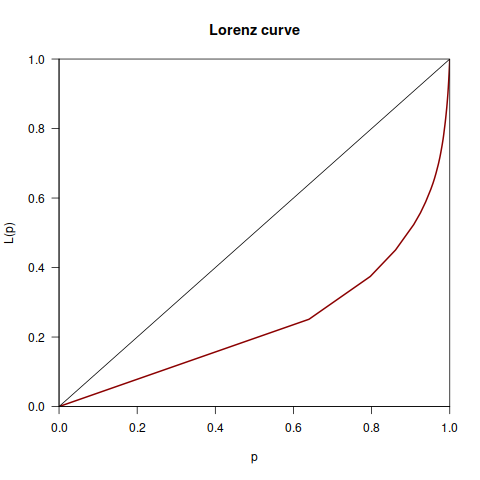

Values plotted in this chart, from the file beside it:
Commit, Data, Classificacao_ownership, Desenvolvedor, Total
031b7bf7df02d75b87a59d016c55faedb8263d93, 2008-06-01, Major, 4, 2679
503e8d7859771ba4588e3877263be2819434be8a, 2008-06-01, Major, 1, 2679
777232ab5db4a9416767070e741f09391d11c737, 2008-06-01, Major, 1, 2679
9372e413939dd542f336994b6adc6ac7e1b3744e, 2008-06-01, Major, 9, 2679
c612995cfe642a212fa258bb8eaff2eb0e89d800, 2008-06-01, Major, 3, 2679
04dea4289262548f7ebf4933ac9422767f748312, 2008-07-01, Major, 1, 2679
0ec240464743eed7b416b6844f65453c84580557, 2008-07-01, Major, 1, 2679
16f2068fadd1cdbb08b76f65f8f9e23415eb2360, 2008-07-01, Major, 1, 2679
18413d698ac59cdba35d3e39275988e9e803e008, 2008-07-01, Major, 7, 2679
2537bb9d82cf1fffa67541bb6923293d2fc96b9a, 2008-07-01, Major, 2, 2679
2f7359b14c91e63215b09dd627c3592cb4be8386, 2008-07-01, Major, 10, 2679
41a14f5b44f69c5361a66b3b9e71c1a7e8aefbed, 2008-07-01, Major, 1, 2679
4880a44903bf314e324a7fd95f7be1bf91f857b1, 2008-07-01, Major, 1, 2679
49dfcddc2abae19a11d425c5c06ca9f45fe4440f, 2008-07-01, Major, 1, 2679
5045a5ee0416b5f84012dc692ea0b53fbed0ab90, 2008-07-01, Major, 2, 2679
50bb61a04157f9b1ba8d6ba601e9a54a9282a655, 2008-07-01, Major, 5, 2679
57701f997d6ca2887de98560c26d70aab8731055, 2008-07-01, Major, 3, 2679
5c472203d79306454bf5295db720b8d8b64cdc96, 2008-07-01, Major, 1, 2679
5cee4c1fa476a6653694ed879e459d679e065bc9, 2008-07-01, Major, 3, 2679
607e1897efa3480f81aa8d09427fc1b7d84be13f, 2008-07-01, Major, 1, 2679
6b8bbdabde11e484726520b97ef439b21eb2ffee, 2008-07-01, Major, 1, 2679
6bbfe1e43ef84eaba9a95b61108ca3e2a76861b3, 2008-07-01, Major, 1, 2679
6c7d8a1165b6bcd0a4508262eac1d42bca77ef7a, 2008-07-01, Major, 2, 2679
6ee405f3cbf82b76c14a9166b7f7a2023486b35d, 2008-07-01, Major, 2, 2679
88f6a30274103d1e2e154b45f4c29d86373dcb7a, 2008-07-01, Major, 2, 2679
8c8b77bac2375c660720d2beb80f736a8f62a42e, 2008-07-01, Major, 2, 2679
8eb66703880d6158f8868c0ffaede36cb685de98, 2008-07-01, Major, 1, 2679
9858f4ee66f7125623fafd40af92f9c9d17fa98a, 2008-07-01, Major, 1, 2679
a1414bce60348a776aa76528d2f79399ee64ef38, 2008-07-01, Major, 1, 2679
a37ec08db5ce8baccfc138c5934d5ad2260110b1, 2008-07-01, Major, 2, 2679
a662b01aca239d511fd3639294e029d9dbfa803f, 2008-07-01, Major, 1, 2679
aa297fe7b2ec3009a6a34647b3e0cfa61ce2447c, 2008-07-01, Major, 1, 2679
aca2f46bf6bca2a79ba62e82c43e5b42f9114001, 2008-07-01, Major, 3, 2679
acf42d82b43a5e5c8b8d8f8cdf19f9301b670379, 2008-07-01, Major, 2, 2679
aff9544b9583893ab3bd327f2927ef554f0a2926, 2008-07-01, Major, 2, 2679
b2697e7cb8baf9c173192333222ec437b1cb2a94, 2008-07-01, Major, 1, 2679
b74a2ba5d3e11c36cee8938a1b0037a52e8a15b4, 2008-07-01, Major, 1, 2679
b871c6cafa9d92c208b620d894ed80492f5bba14, 2008-07-01, Major, 1, 2679
c342be6424de26ec8da0c1a959345085bd013539, 2008-07-01, Major, 5, 2679
cbf88bb3eec966af9d133596f4984dc9d08f360a, 2008-07-01, Major, 2, 2679
d10756d04779fe3a6377fc09e7dfeac73b1ee5e7, 2008-07-01, Major, 1, 2679
ded5777ea28a31d6f5ce110cd5c66f73b299cb92, 2008-07-01, Major, 2, 2679
e44aea16ba5a6a197206f01178f10320dfcf02be, 2008-07-01, Major, 1, 2679
e80f384fac5a177840b3521be0bf8b43351bee32, 2008-07-01, Major, 2, 2679
f5fdc416443c85d0191a7bd7aaa7d7f1ee2e46ee, 2008-07-01, Major, 1, 2679
fccd44f2ad0a327fb9ddcc55fd7f196f9738c0b3, 2008-07-01, Major, 3, 2679
fcf8e455abb076a1e8e81055308c3420f10a3cf7, 2008-07-01, Major, 1, 2679
ff9b6c44613c60b0d27cb16d5b93b206c866e88f, 2008-07-01, Major, 1, 2679
03458817ccbf6d849dfd596e72f143a52f907ff8, 2008-08-01, Major, 6, 2679
066d0f53420daeb544698f4684bb547f3d9d430e, 2008-08-01, Major, 3, 2679
09481f470fdb8018567535c29f9492815f90efb0, 2008-08-01, Major, 1, 2679
0a514f657ea6525667ef1cd09d92882d63935820, 2008-08-01, Major, 15, 2679
0d4b5ee989e6aec6f5579c20c0049b2eb1e41e87, 2008-08-01, Major, 1, 2679
124e21ee7dabb0e3a5b67730a78f9dfaca8d5f3c, 2008-08-01, Major, 1, 2679
179021ca1834e57fbf3b1d7af90a5b426e5486b8, 2008-08-01, Major, 1, 2679
1798e226ffab72cab991c6da94cd8df4cd88407f, 2008-08-01, Major, 1, 2679
1901397a0e27f4e9f13ba572bfdfe73ed8a12608, 2008-08-01, Major, 2, 2679
1bc8c852662b7df62fb74c0e1272aa06ccbef73e, 2008-08-01, Major, 9, 2679
1ed36c93b9349af79d0afdbb38cb1680018b4339, 2008-08-01, Major, 4, 2679
2546ce9259d9085be3317b5f7d6c2345633f1948, 2008-08-01, Major, 4, 2679
... 992 more rows
